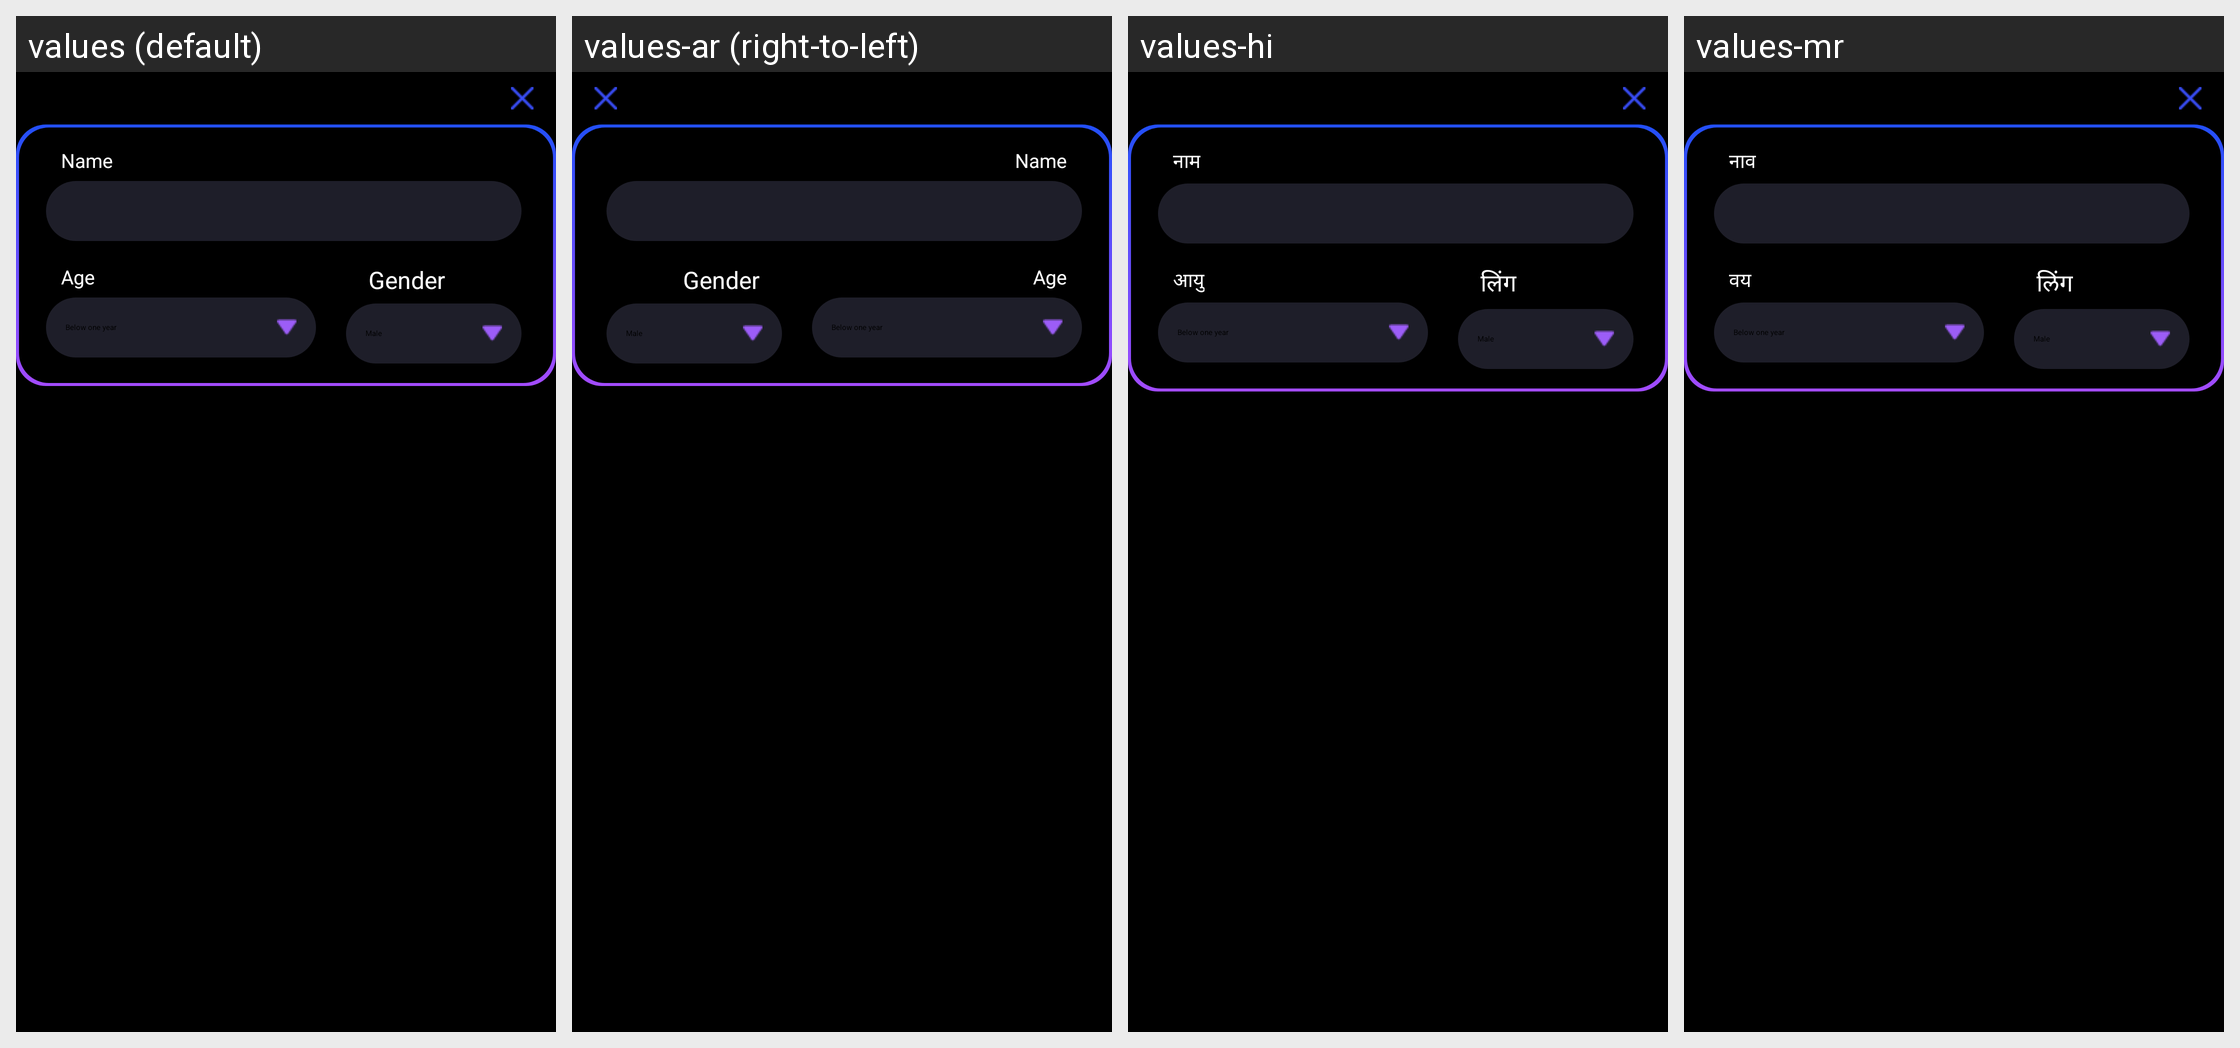

Here is an Android app screen in its default locale and in the app's own translations. Write out the translated-string differences for the strings that appear on this screen.
Android screen res/layout/child_copy.xml rendered under 4 locales, left to right: values (default), values-ar (right-to-left), values-hi, values-mr. Device: Nexus 5 (rendered at 1080×1920; each locale shown at half size, 540×960, under a caption strip naming it); theme CustomActionBarTheme.
Other locales in the repository, not shown: values-af, values-am, values-as, values-az, values-be, values-bg, values-bn, values-bs, values-ca, values-cs, values-da, values-de, values-el, values-en-rAU, values-en-rCA, values-en-rGB, values-en-rIN, values-es, values-es-rUS, values-et, values-eu, values-fa, values-fi, values-fr, values-fr-rCA, values-gl, values-gu, values-hr, values-hu, values-hy, values-in, values-is, values-it, values-iw, values-ja, values-ka, values-kk, values-km, values-kn, values-ko, values-ky, values-lo, values-lt, values-lv, values-mk, values-ml, values-mn, values-ms, values-my, values-nb, values-ne, values-nl, values-or, values-pa, values-pl, values-pt, values-pt-rBR, values-pt-rPT, values-ro, values-ru, values-si, values-sk, values-sl, values-sq, values-sr, values-sv, values-sw, values-ta, values-te, values-th, values-tl, values-tr, values-uk, values-ur, values-uz, values-vi, values-zh-rCN, values-zh-rHK, values-zh-rTW, values-zu.
Strings drawn on this screen, with the default value and each locale's value (text and hints the layout hard-codes, and strings that could not be matched under every locale, appear in the picture but are not listed):

name
  values: Name
  values-ar: Name  [not translated; the default value is used]
  values-hi: नाम
  values-mr: नाव

age
  values: Age
  values-ar: Age  [not translated; the default value is used]
  values-hi: आयु
  values-mr: वय

gender
  values: Gender
  values-ar: Gender  [not translated; the default value is used]
  values-hi: लिंग
  values-mr: लिंग
